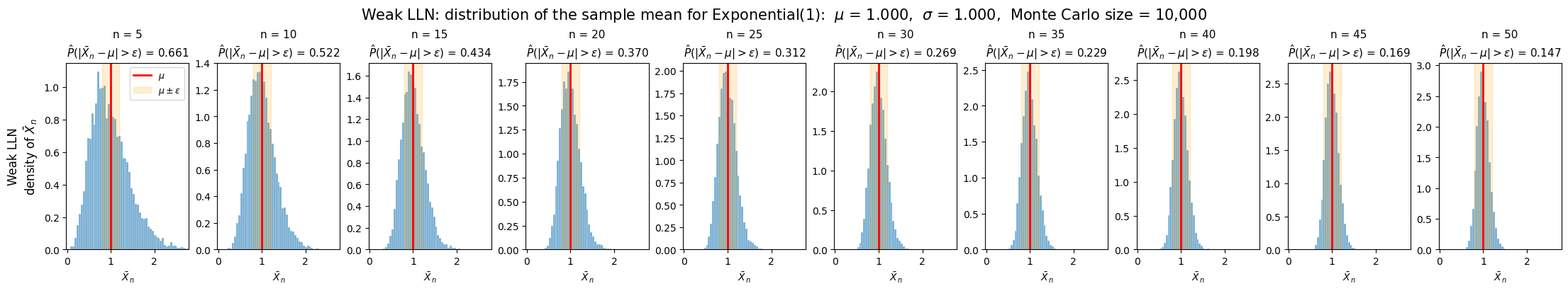

Generate this figure with matplotlib: (Note: this script raises an exception after producing the figure.)
r"""3.5절 — 약한 큰수의 법칙과 중심극한정리를 한 그림에 담는다.

같은 모의실험을 두 배율로 본다.

  윗줄 (약한 큰수의 법칙)  표본평균 X̄_n 의 분포. n 이 커지면 μ 둘레로
                           오그라들고, 제목의 P(|X̄_n - μ| > ε) 가 0 으로 간다.
  아랫줄 (중심극한정리)    표준화한 Z_n = √n (X̄_n - μ)/σ 의 분포를 N(0,1) 과
                           견준다.

만드는 파일:

  ch03/limits/img/wlln_exponential.png      윗줄만 (lln.md 용)
  ch03/limits/img/lln_clt_uniform.png       두 줄 (clt.md 용)
  ch03/limits/img/lln_clt_exponential.png
  ch03/limits/img/lln_clt_lognormal.png
  ch03/limits/img/lln_clt_bernoulli.png
  ch03/limits/img/two_rulers_exponential.png      한 그림에 눈금 두 벌 (clt.md)
  ch03/limits/img/rate_trichotomy_exponential.png 배율 세 가지 (clt.md)

실행:  python3 scripts/make_ch03_lln_clt.py   (저장소 최상위에서)
필요:  numpy, scipy, matplotlib — 문서 빌드에는 필요하지 않다.
       그림은 PNG로 커밋되므로 CI에서 다시 그리지 않는다.
"""

import numpy as np

import matplotlib
matplotlib.use("Agg")
import matplotlib.pyplot as plt
from scipy import stats

plt.rcParams["font.family"] = "Apple SD Gothic Neo"
plt.rcParams["axes.unicode_minus"] = False

OUT = "docs/ch03/limits/img/"
INK = "#37474F"

N_LIST = [5, 10, 15, 20, 25, 30, 35, 40, 45, 50]
M = 10_000                    # 되풀이 횟수
EPS = 0.2                     # ε (σ 단위)
SEED = 2026

# 이름 -> (표본추출기, 평균 μ, 표준편차 σ, 라벨, 이산인가)
DISTRIBUTIONS = {
    "uniform": (
        lambda rng, s: rng.uniform(0, 1, s),
        0.5, np.sqrt(1 / 12), "Uniform(0,1)", False),
    "exponential": (
        lambda rng, s: rng.exponential(1.0, s),
        1.0, 1.0, "Exponential(1)", False),
    "bernoulli": (
        lambda rng, s: rng.binomial(1, 0.3, s).astype(float),
        0.3, np.sqrt(0.3 * 0.7), "Bernoulli(0.3)", True),
    "poisson": (
        lambda rng, s: rng.poisson(2.0, s).astype(float),
        2.0, np.sqrt(2.0), "Poisson(2)", True),
    "chi2": (
        lambda rng, s: rng.chisquare(1, s),
        1.0, np.sqrt(2.0), r"$\chi^2_1$", False),
    "gamma": (
        lambda rng, s: rng.gamma(0.5, 2.0, s),
        1.0, np.sqrt(0.5) * 2.0, "Gamma(0.5, 2)", False),
    "lognormal": (
        lambda rng, s: rng.lognormal(0, 0.75, s),
        np.exp(0.75 ** 2 / 2),
        np.sqrt((np.exp(0.75 ** 2) - 1) * np.exp(0.75 ** 2)),
        "LogNormal(0, 0.75)", False),
    "beta": (
        lambda rng, s: rng.beta(0.5, 0.5, s),
        0.5, np.sqrt(0.25 / 2), "Beta(0.5, 0.5)", False),
}


def draw(dist, rows=2):
    """rows=2 면 큰수의 법칙과 중심극한정리를 함께, rows=1 이면 윗줄만 그린다."""
    sampler, mu, sigma, label, discrete = DISTRIBUTIONS[dist]
    rng = np.random.default_rng(SEED)
    eps = EPS * sigma

    # 가장 큰 n 으로 한 번만 뽑고 앞쪽 n 개 열을 각 칸에 쓴다.
    # 표본이 중첩되므로 칸끼리 다른 것은 오직 n 뿐이다.
    X = sampler(rng, (M, max(N_LIST)))

    height = 7.5 if rows == 2 else 4.0
    fig, axes = plt.subplots(rows, 10, figsize=(22, height),
                             constrained_layout=True, squeeze=False)
    head = ("Weak LLN (top) and CLT (bottom)" if rows == 2
            else "Weak LLN: distribution of the sample mean")
    fig.suptitle(f"{head} for {label}:  "
                 f"$\\mu$ = {mu:.3f},  $\\sigma$ = {sigma:.3f},  "
                 f"Monte Carlo size = {M:,}", fontsize=15)

    # 윗줄의 가로 범위는 가장 넓은 경우(가장 작은 n)에 맞춘다.
    means_min_n = X[:, :min(N_LIST)].mean(axis=1)
    lo, hi = np.percentile(means_min_n, [0.5, 99.5])
    pad = 0.1 * (hi - lo)
    lln_xlim = (lo - pad, hi + pad)
    lln_bins = np.linspace(*lln_xlim, 60)

    z_grid = np.linspace(-4, 4, 400)
    z_bins = np.linspace(-4, 4, 50)

    report = []
    for j, n in enumerate(N_LIST):
        xbar = X[:, :n].mean(axis=1)

        # 정수값 분포에서는 합 S_n 이 정수이므로 X̄_n 이 격자 k/n 위에만 있다.
        # 격자점마다 막대 하나를 두어야 밀도로 읽을 수 있다.
        if discrete:
            s = np.rint(X[:, :n].sum(axis=1))
            edges = (np.arange(s.min(), s.max() + 2) - 0.5) / n
            lln_bins = edges
            z_bins = np.sqrt(n) * (edges - mu) / sigma

        # ---- 윗줄: 약한 큰수의 법칙 ----
        ax = axes[0, j]
        ax.hist(xbar, bins=lln_bins, density=True,
                color="tab:blue", alpha=0.6, edgecolor="white", linewidth=0.3)
        ax.axvline(mu, color="red", lw=2, label=r"$\mu$")
        ax.axvspan(mu - eps, mu + eps, color="orange", alpha=0.18,
                   label=r"$\mu\pm\varepsilon$")
        p_out = float(np.mean(np.abs(xbar - mu) > eps))
        ax.set_title(f"n = {n}\n"
                     rf"$\hat P(|\bar X_n-\mu|>\varepsilon)$ = {p_out:.3f}",
                     fontsize=11)
        ax.set_xlim(lln_xlim)
        ax.set_xlabel(r"$\bar X_n$")
        if j == 0:
            ax.set_ylabel("Weak LLN\ndensity of $\\bar X_n$", fontsize=12)
            ax.legend(fontsize=9, loc="upper right")
        ax.set_ylim(bottom=0)

        # ---- 아랫줄: 중심극한정리 ----
        z = np.sqrt(n) * (xbar - mu) / sigma
        ks = float(stats.kstest(z, "norm").statistic)
        skew = float(stats.skew(z))
        report.append((n, p_out, ks, skew))

        if rows == 2:
            ax = axes[1, j]
            ax.hist(z, bins=z_bins, density=True,
                    color="tab:green", alpha=0.6, edgecolor="white",
                    linewidth=0.3)
            ax.plot(z_grid, stats.norm.pdf(z_grid), "k-", lw=2, label="N(0,1)")
            ax.set_title(f"n = {n}\nKS = {ks:.3f},  skew = {skew:.2f}",
                         fontsize=11)
            ax.set_xlim(-4, 4)
            ax.set_xlabel(r"$Z_n=\sqrt{n}(\bar X_n-\mu)/\sigma$")
            if j == 0:
                ax.set_ylabel("CLT\ndensity of $Z_n$", fontsize=12)
                ax.legend(fontsize=9, loc="upper right")

    if discrete:
        fig.text(0.5, -0.04,
                 "Note: discrete distribution — $\\bar X_n$ lives on the "
                 "lattice $k/n$; one histogram bar per lattice point.",
                 ha="center", fontsize=10, style="italic")

    name = f"lln_clt_{dist}.png" if rows == 2 else f"wlln_{dist}.png"
    fig.savefig(OUT + name, dpi=150, facecolor="white", bbox_inches="tight")
    plt.close(fig)
    print(f"saved {OUT}{name}")
    for n, p_out, ks, skew in report:
        print(f"    n={n:>3}  P(|Xbar-mu|>eps)={p_out:.4f}  "
              f"KS={ks:.4f}  skew={skew:+.3f}")


def two_rulers(dist="exponential", ns=(5, 50)):
    """같은 히스토그램에 눈금 두 벌을 달아 '한 동전의 양면'을 보인다.

    z 눈금으로 그리면 두 칸의 폭이 같다. 같은 그림을 x̄ 눈금으로 읽으면
    n 이 큰 쪽이 √n 배 좁다. 두 정리는 이 두 눈금에 각각 붙은 이름이다.
    """
    sampler, mu, sigma, label, _ = DISTRIBUTIONS[dist]
    rng = np.random.default_rng(SEED)
    X = sampler(rng, (M, max(ns)))

    fig, axes = plt.subplots(1, len(ns), figsize=(12.5, 4.6),
                             constrained_layout=True)
    z_bins = np.linspace(-4, 4, 46)
    z_grid = np.linspace(-4, 4, 400)

    for ax, n in zip(axes, ns):
        xbar = X[:, :n].mean(axis=1)
        z = np.sqrt(n) * (xbar - mu) / sigma
        half = 4 * sigma / np.sqrt(n)          # x̄ 눈금에서의 반폭

        ax.hist(z, bins=z_bins, density=True, color="tab:blue", alpha=0.55,
                edgecolor="white", linewidth=0.4)
        ax.plot(z_grid, stats.norm.pdf(z_grid), "k-", lw=2)
        ax.set_xlim(-4, 4)
        ax.set_ylim(0, 0.52)
        ax.set_xlabel(r"아래 눈금:  $Z_n=\sqrt{n}\,(\bar X_n-\mu)/\sigma$",
                      fontsize=11)
        ax.set_title(f"n = {n}", fontsize=13, pad=34)
        ax.tick_params(labelsize=10)
        ax.spines[["top", "right"]].set_visible(False)

        # 같은 그림에 x̄ 눈금을 하나 더 단다.
        top = ax.secondary_xaxis(
            "top", functions=(lambda t, n=n: mu + t * sigma / np.sqrt(n),
                              lambda v, n=n: (v - mu) * np.sqrt(n) / sigma))
        top.set_xlabel(rf"위 눈금:  $\bar X_n$   (폭 $\pm${half:.2f})",
                       fontsize=11, color="tab:red")
        top.tick_params(labelsize=10, colors="tab:red")

    axes[0].set_ylabel("같은 히스토그램", fontsize=12)
    fig.suptitle(f"한 히스토그램, 두 눈금 — {label}", fontsize=14)
    fig.text(0.5, -0.04,
             "두 칸의 히스토그램은 폭이 같다. 위의 붉은 눈금으로 읽으면 "
             f"{ns[1]} 쪽이 {np.sqrt(ns[1] / ns[0]):.1f}배 좁다.",
             ha="center", fontsize=11)
    fig.savefig(OUT + f"two_rulers_{dist}.png", dpi=170, facecolor="white",
                bbox_inches="tight")
    plt.close(fig)
    print(f"saved {OUT}two_rulers_{dist}.png")
    for n in ns:
        print(f"    n={n:>3}  x̄ 눈금 반폭 = {4 * sigma / np.sqrt(n):.3f}")


def rate_trichotomy(dist="exponential", ns=(5, 20, 100, 500)):
    """배율을 바꿔 가며 n^a (X̄-μ)/σ 를 그린다.

    a < 1/2 이면 0 으로 뭉개지고, a > 1/2 이면 퍼져 나간다. a = 1/2 에서만
    아무 데로도 가지 않고 모양이 남는다. 이것이 "수렴 속도가 1/√n" 의 뜻이다.
    """
    sampler, mu, sigma, label, _ = DISTRIBUTIONS[dist]
    rng = np.random.default_rng(SEED)
    X = sampler(rng, (M, max(ns)))

    exps = [(0.25, r"$n^{1/4}(\bar X_n-\mu)/\sigma$", "너무 약한 배율",
             "한 점으로 뭉개진다", "tab:orange"),
            (0.50, r"$n^{1/2}(\bar X_n-\mu)/\sigma$", "꼭 맞는 배율",
             "모양이 남는다", "tab:green"),
            (1.00, r"$n^{1}(\bar X_n-\mu)/\sigma$", "너무 센 배율",
             "그림 밖으로 나간다", "tab:purple")]

    # 표준편차가 줄마다 100배 넘게 차이 나므로 칸 폭도 줄마다 맞춰 준다.
    # 고정 폭을 쓰면 좁은 분포가 들쭉날쭉한 막대 몇 개로 뭉개진다.
    scaled = {(i, n): n ** a * (X[:, :n].mean(axis=1) - mu) / sigma
              for i, (a, *_ ) in enumerate(exps) for n in ns}

    fig, axes = plt.subplots(3, len(ns), figsize=(13.5, 7.6),
                             constrained_layout=True, sharex=True)
    grid = np.linspace(-4, 4, 400)

    for i, (a, formula, note, fate, color) in enumerate(exps):
        # 한 줄 안에서는 세로 눈금을 하나로 묶어야 폭의 변화가 읽힌다.
        peaks = []
        for n in ns:
            t = scaled[(i, n)]
            w = float(np.clip(t.std() / 10, 8 / 400, 8 / 18))
            h, _ = np.histogram(t, bins=np.arange(-4, 4 + w, w), density=True)
            peaks.append(h.max())
        row_top = 1.15 * max(peaks)

        for j, n in enumerate(ns):
            ax = axes[i, j]
            t = scaled[(i, n)]
            w = float(np.clip(t.std() / 10, 8 / 400, 8 / 18))
            ax.hist(t, bins=np.arange(-4, 4 + w, w), density=True,
                    color=color, alpha=0.65, edgecolor="none")
            if abs(a - 0.5) < 1e-9:
                ax.plot(grid, stats.norm.pdf(grid), "k-", lw=1.8)
            ax.set_xlim(-4, 4)
            ax.set_ylim(0, row_top)
            ax.set_yticks([])
            ax.tick_params(labelsize=9)
            ax.spines[["top", "right", "left"]].set_visible(False)
            ax.text(0.03, 0.93, f"표준편차 {t.std():.2f}", transform=ax.transAxes,
                    fontsize=10, color=INK, va="top")
            if i == 0:
                ax.set_title(f"n = {n}", fontsize=12.5)
        axes[i, 0].set_ylabel(f"{formula}\n{note} — {fate}", fontsize=11,
                              color=color, rotation=0, ha="right", va="center",
                              labelpad=12)

    fig.suptitle(f"$\\sqrt{{n}}$ 만이 꼭 맞는 배율이다 — {label}", fontsize=14.5)
    fig.text(0.5, -0.03,
             "네 칸 모두 가로 범위가 같다. 줄마다 세로 눈금은 그 줄에 맞추었으므로 "
             "읽어야 할 것은 높이가 아니라 폭이다.",
             ha="center", fontsize=11)
    fig.savefig(OUT + f"rate_trichotomy_{dist}.png", dpi=170,
                facecolor="white", bbox_inches="tight")
    plt.close(fig)
    print(f"saved {OUT}rate_trichotomy_{dist}.png")
    for i, (a, _, note, _, _) in enumerate(exps):
        sds = [float(scaled[(i, n)].std()) for n in ns]
        print(f"    a={a:.2f} ({note}): sd = "
              + ", ".join(f"{v:.2f}" for v in sds))


if __name__ == "__main__":
    draw("exponential", rows=1)          # lln.md 용
    for d in ("uniform", "exponential", "lognormal", "bernoulli"):
        draw(d, rows=2)                  # clt.md 용
    two_rulers("exponential")            # clt.md 정리 2 바로 뒤
    rate_trichotomy("exponential")       # clt.md 배율 이야기
